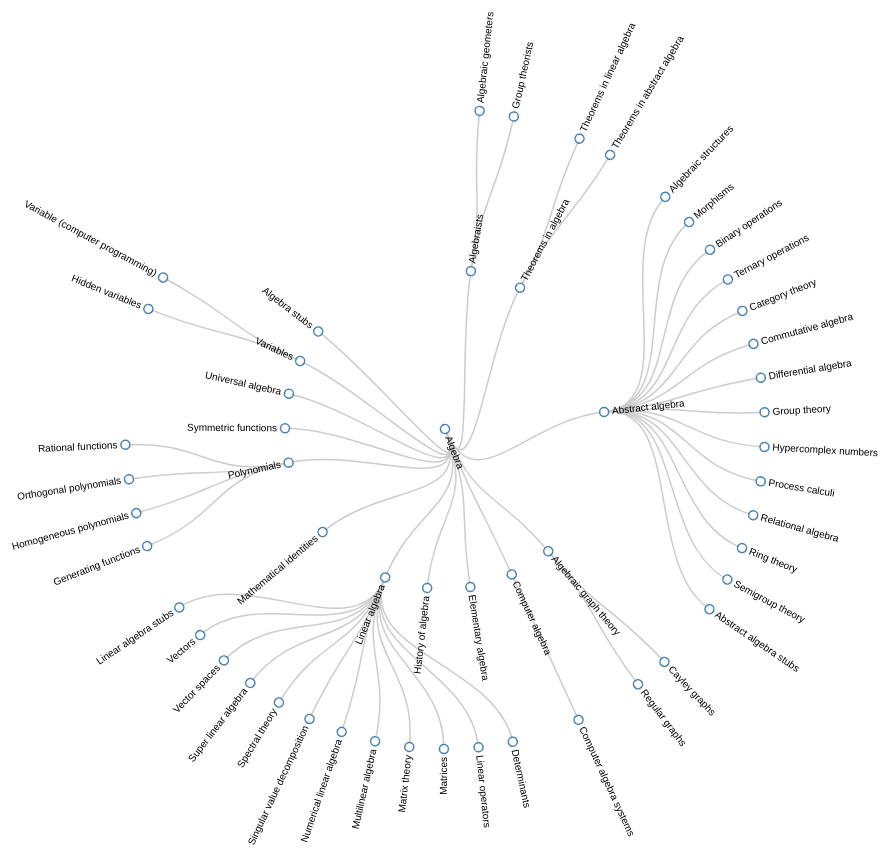
D3 v3 page, settled after 480 driven frames (8 s of simulated time); the page loaded 1 data file(s).


// ── JS/category.js
var diameter = 1000;
var svgSize = 1000;
var tree = d3.layout.tree()
    .size([320, 320])
    .separation(function(a, b) { return (a.parent == b.parent ? 1 : 2) / a.depth; });

var diagonal = d3.svg.diagonal.radial()
    .projection(function(d) { return [d.y, d.x / 180 * Math.PI]; });

var svg = d3.select("body").append("svg").attr("width", svgSize).attr("height", svgSize).append("g").attr("transform", "translate(" + diameter / 2 + "," + diameter / 2 + ")");

d3.json("json/catTree.json", function(error, root) {
  var nodes = tree.nodes(root),
      links = tree.links(nodes);

  var link = svg.selectAll(".link")
      .data(links)
    .enter().append("path")
      .attr("class", "link")
      .attr("d", diagonal);

  var node = svg.selectAll(".node")
      .data(nodes)
    .enter().append("g")
      .attr("class", "node")
      .attr("transform", function(d) { return "rotate(" + (d.x - 90) + ")translate(" + d.y + ")"; })

  node.append("circle")
      .attr("r", 4.5);

  node.append("text")
      .attr("dy", ".31em")
      .attr("text-anchor", function(d) { return d.x < 180 ? "start" : "end"; })
      .attr("transform", function(d) { return d.x < 180 ? "translate(8)" : "rotate(180)translate(-8)"; })
      .text(function(d) { return d.name; });
  node.on("dblclick", function(d) {
      window.location='tree.php?sourceName='+encodeURIComponent(d.name);
      d3.event.stopPropagation();
  });
});
d3.select(self.frameElement).style("height", diameter - 150 + "px");
$( document ).ready(function() {
    $('svg').css('margin-left', (($('body').width()-svgSize)/2));
});

### data: json/catTree.json
{
 "name": "Algebra",
 "class": "node",
 "children": [
  {
   "name": "Algebraists",
   "class": "node",
   "children": [
    "{... 2 keys}",
    "{... 2 keys}"
   ]
  },
  {
   "name": "Theorems in algebra",
   "class": "node",
   "children": [
    "{... 2 keys}",
    "{... 2 keys}"
   ]
  },
  {
   "name": "Abstract algebra",
   "class": "node",
   "children": [
    "{... 2 keys}",
    "{... 2 keys}",
    "{... 2 keys}",
    "{... 2 keys}",
    "{... 2 keys}",
    "{... 2 keys}",
    "{... 2 keys}",
    "{... 2 keys}",
    "... 6 more items"
   ]
  },
  {
   "name": "Algebraic graph theory",
   "class": "node",
   "children": [
    "{... 2 keys}",
    "{... 2 keys}"
   ]
  },
  {
   "name": "Computer algebra",
   "class": "node",
   "children": [
    "{... 2 keys}"
   ]
  },
  {
   "name": "Elementary algebra",
   "class": "node"
  },
  {
   "name": "History of algebra",
   "class": "node"
  },
  {
   "name": "Linear algebra",
   "class": "node",
   "children": [
    "{... 2 keys}",
    "{... 2 keys}",
    "{... 2 keys}",
    "{... 2 keys}",
    "{... 2 keys}",
    "{... 2 keys}",
    "{... 2 keys}",
    "{... 2 keys}",
    "... 4 more items"
   ]
  },
  "... 6 more items"
 ]
}